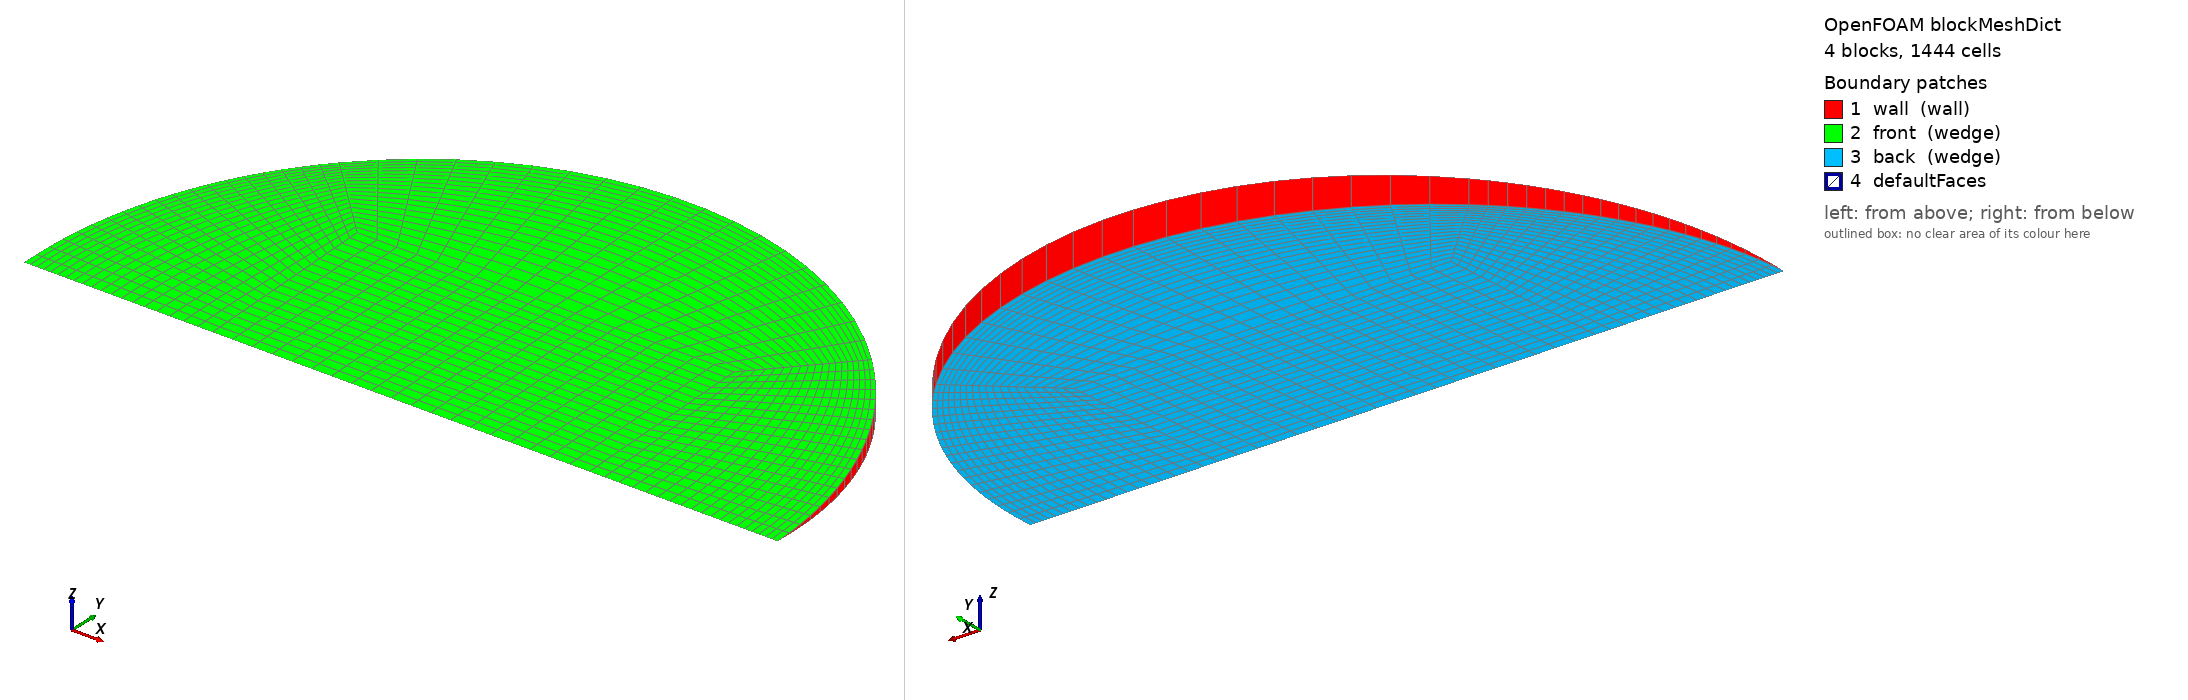

OpenFOAM case: the mesh blockMesh builds from blockMeshDict, 4 block(s), 1444 cells. Boundary patches (legend numbers): 1 wall (wall), 2 front (wedge), 3 back (wedge), 4 defaultFaces. Left view from above one corner, right view from below the opposite corner. Boundary conditions: 1 field file(s) under 0/; 3 of 4 drawn patches have an entry in a shipped field file.

=== system/blockMeshDict ===
/*--------------------------------*- C++ -*----------------------------------*\
  =========                 |
  \\      /  F ield         | OpenFOAM: The Open Source CFD Toolbox
   \\    /   O peration     | Objective 2 (Rajasthan) PCM capsule CFD
    \\  /    A nd           | generated by make_case.py -- edit the generator,
     \\/     M anipulation  | not this file
\*---------------------------------------------------------------------------*/
FoamFile
{
    version     2.0;
    format      ascii;
    class       dictionary;
    object      blockMeshDict;
}
// * * * * * * * * * * * * * * * * * * * * * * * * * * * * * * * * * * * * * //

scale   1;
vertices
(
    (-0.014824444 0 -0)
    (0.014824444 0 -0)
    (0.014824444 0.0148103344 -0.000646633164)
    (-0.014824444 0.0148103344 -0.000646633164)
    (0.014824444 0.0148103344 0.000646633164)
    (-0.014824444 0.0148103344 0.000646633164)
    (0.0296488879 0 -0)
    (0.0209649297 0.0209449758 -0.00091447739)
    (0.0209649297 0.0209449758 0.00091447739)
    (-0.0209649297 0.0209449758 -0.00091447739)
    (-0.0209649297 0.0209449758 0.00091447739)
    (-0.0296488879 0 -0)
);

blocks
(
    // core
    hex (0 1 2 3 0 1 4 5) (19 19 1) simpleGrading (1 1 1)
    // right
    hex (1 6 7 2 1 6 8 4) (19 19 1) simpleGrading (0.4 1 1)
    // top
    hex (3 2 7 9 5 4 8 10) (19 19 1) simpleGrading (1 0.4 1)
    // left
    hex (11 0 3 9 11 0 5 10) (19 19 1) simpleGrading (2.5 1 1)
);

edges
(
    arc 6 7 (0.0273920007 0.0113353392 -0.000494911597)
    arc 6 8 (0.0273920007 0.0113353392 0.000494911597)
    arc 7 9 (1.81547079e-18 0.0296206688 -0.00129326633)
    arc 8 10 (1.81547079e-18 0.0296206688 0.00129326633)
    arc 9 11 (-0.0273920007 0.0113353392 -0.000494911597)
    arc 10 11 (-0.0273920007 0.0113353392 0.000494911597)
);

boundary
(
    wall
    {
        type wall;
        faces
        (
            (6 7 8 6)
            (7 9 10 8)
            (9 11 11 10)
        );
    }
    front
    {
        type wedge;
        faces
        (
            (0 1 4 5)
            (1 6 8 4)
            (5 4 8 10)
            (11 0 5 10)
        );
    }
    back
    {
        type wedge;
        faces
        (
            (0 1 2 3)
            (1 6 7 2)
            (3 2 7 9)
            (11 0 3 9)
        );
    }
);

mergePatchPairs
(
);

// ************************************************************************* //


=== 0/T ===
/*--------------------------------*- C++ -*----------------------------------*\
  =========                 |
  \\      /  F ield         | OpenFOAM: The Open Source CFD Toolbox
   \\    /   O peration     | Objective 2 (Rajasthan) PCM capsule CFD
    \\  /    A nd           | generated by make_case.py -- edit the generator,
     \\/     M anipulation  | not this file
\*---------------------------------------------------------------------------*/
FoamFile
{
    version     2.0;
    format      ascii;
    class       volScalarField;
    object      T;
}
// * * * * * * * * * * * * * * * * * * * * * * * * * * * * * * * * * * * * * //


dimensions      [0 0 0 1 0 0 0];
internalField   uniform 300.65;

boundaryField
{
    wall
    {
        type            externalWallHeatFluxTemperature;
        mode            coefficient;
        Ta              constant 333.806;
        h               constant 130.68;
        thicknessLayers (0.0008);
        kappaLayers     (205);
        kappaMethod     fluidThermo;
        value           uniform 300.65;
    }
    front { type wedge; }
    back  { type wedge; }
}

// ************************************************************************* //
